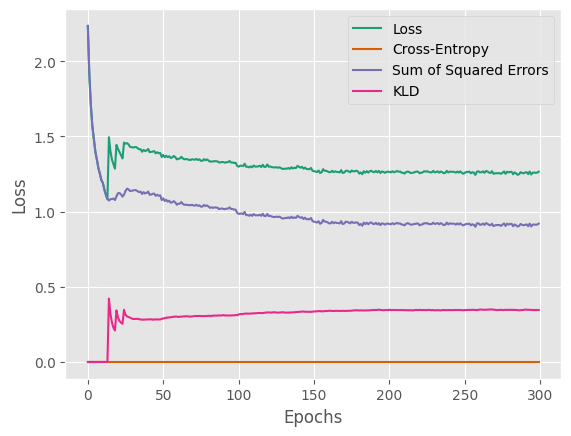

The file beside this chart, header and first rows:
epoch	Loss	Cross-Entropy	Sum of Squared Errors	KLD
0	2.235	0.0	2.235	0.0
1	1.913	0.0	1.913	0.0
2	1.709	0.0	1.709	0.0
3	1.569	0.0	1.569	0.0
4	1.482	0.0	1.482	0.0
5	1.399	0.0	1.399	0.0
6	1.346	0.0	1.346	0.0
7	1.29	0.0	1.29	0.0
8	1.252	0.0	1.252	0.0
9	1.209	0.0	1.209	0.0
10	1.19	0.0	1.19	0.0
11	1.146	0.0	1.146	0.0
12	1.111	0.0	1.111	0.0
13	1.083	0.0	1.083	0.0
14	1.495	0.0	1.074	0.4211
15	1.401	0.0	1.082	0.3188
16	1.345	0.0	1.084	0.2615
17	1.315	0.0	1.087	0.2276
18	1.286	0.0	1.077	0.2091
19	1.444	0.0	1.101	0.3428
20	1.417	0.0	1.122	0.2945
21	1.397	0.0	1.123	0.2732
22	1.376	0.0	1.115	0.2613
23	1.354	0.0	1.1	0.2541
24	1.459	0.0	1.112	0.3467
25	1.452	0.0	1.138	0.3145
26	1.456	0.0	1.153	0.3026
27	1.447	0.0	1.148	0.299
28	1.43	0.0	1.136	0.2941
29	1.428	0.0	1.138	0.2897
30	1.426	0.0	1.141	0.2854
31	1.429	0.0	1.143	0.2858
32	1.43	0.0	1.143	0.2868
33	1.422	0.0	1.135	0.2864
34	1.414	0.0	1.13	0.2847
35	1.415	0.0	1.133	0.2821
36	1.398	0.0	1.117	0.2812
37	1.411	0.0	1.13	0.2809
38	1.403	0.0	1.121	0.282
39	1.407	0.0	1.125	0.2819
40	1.417	0.0	1.134	0.283
41	1.395	0.0	1.112	0.2832
42	1.397	0.0	1.114	0.2836
43	1.399	0.0	1.118	0.2807
44	1.403	0.0	1.12	0.2828
45	1.388	0.0	1.105	0.2826
46	1.395	0.0	1.112	0.2828
47	1.388	0.0	1.106	0.2823
48	1.391	0.0	1.108	0.2826
49	1.364	0.0	1.077	0.2868
50	1.377	0.0	1.088	0.2888
51	1.362	0.0	1.07	0.2914
52	1.371	0.0	1.078	0.2932
53	1.362	0.0	1.066	0.2959
54	1.369	0.0	1.073	0.2959
55	1.357	0.0	1.059	0.2975
56	1.361	0.0	1.062	0.2985
57	1.37	0.0	1.07	0.3004
58	1.363	0.0	1.061	0.3016
59	1.348	0.0	1.046	0.3015
... 240 more rows
